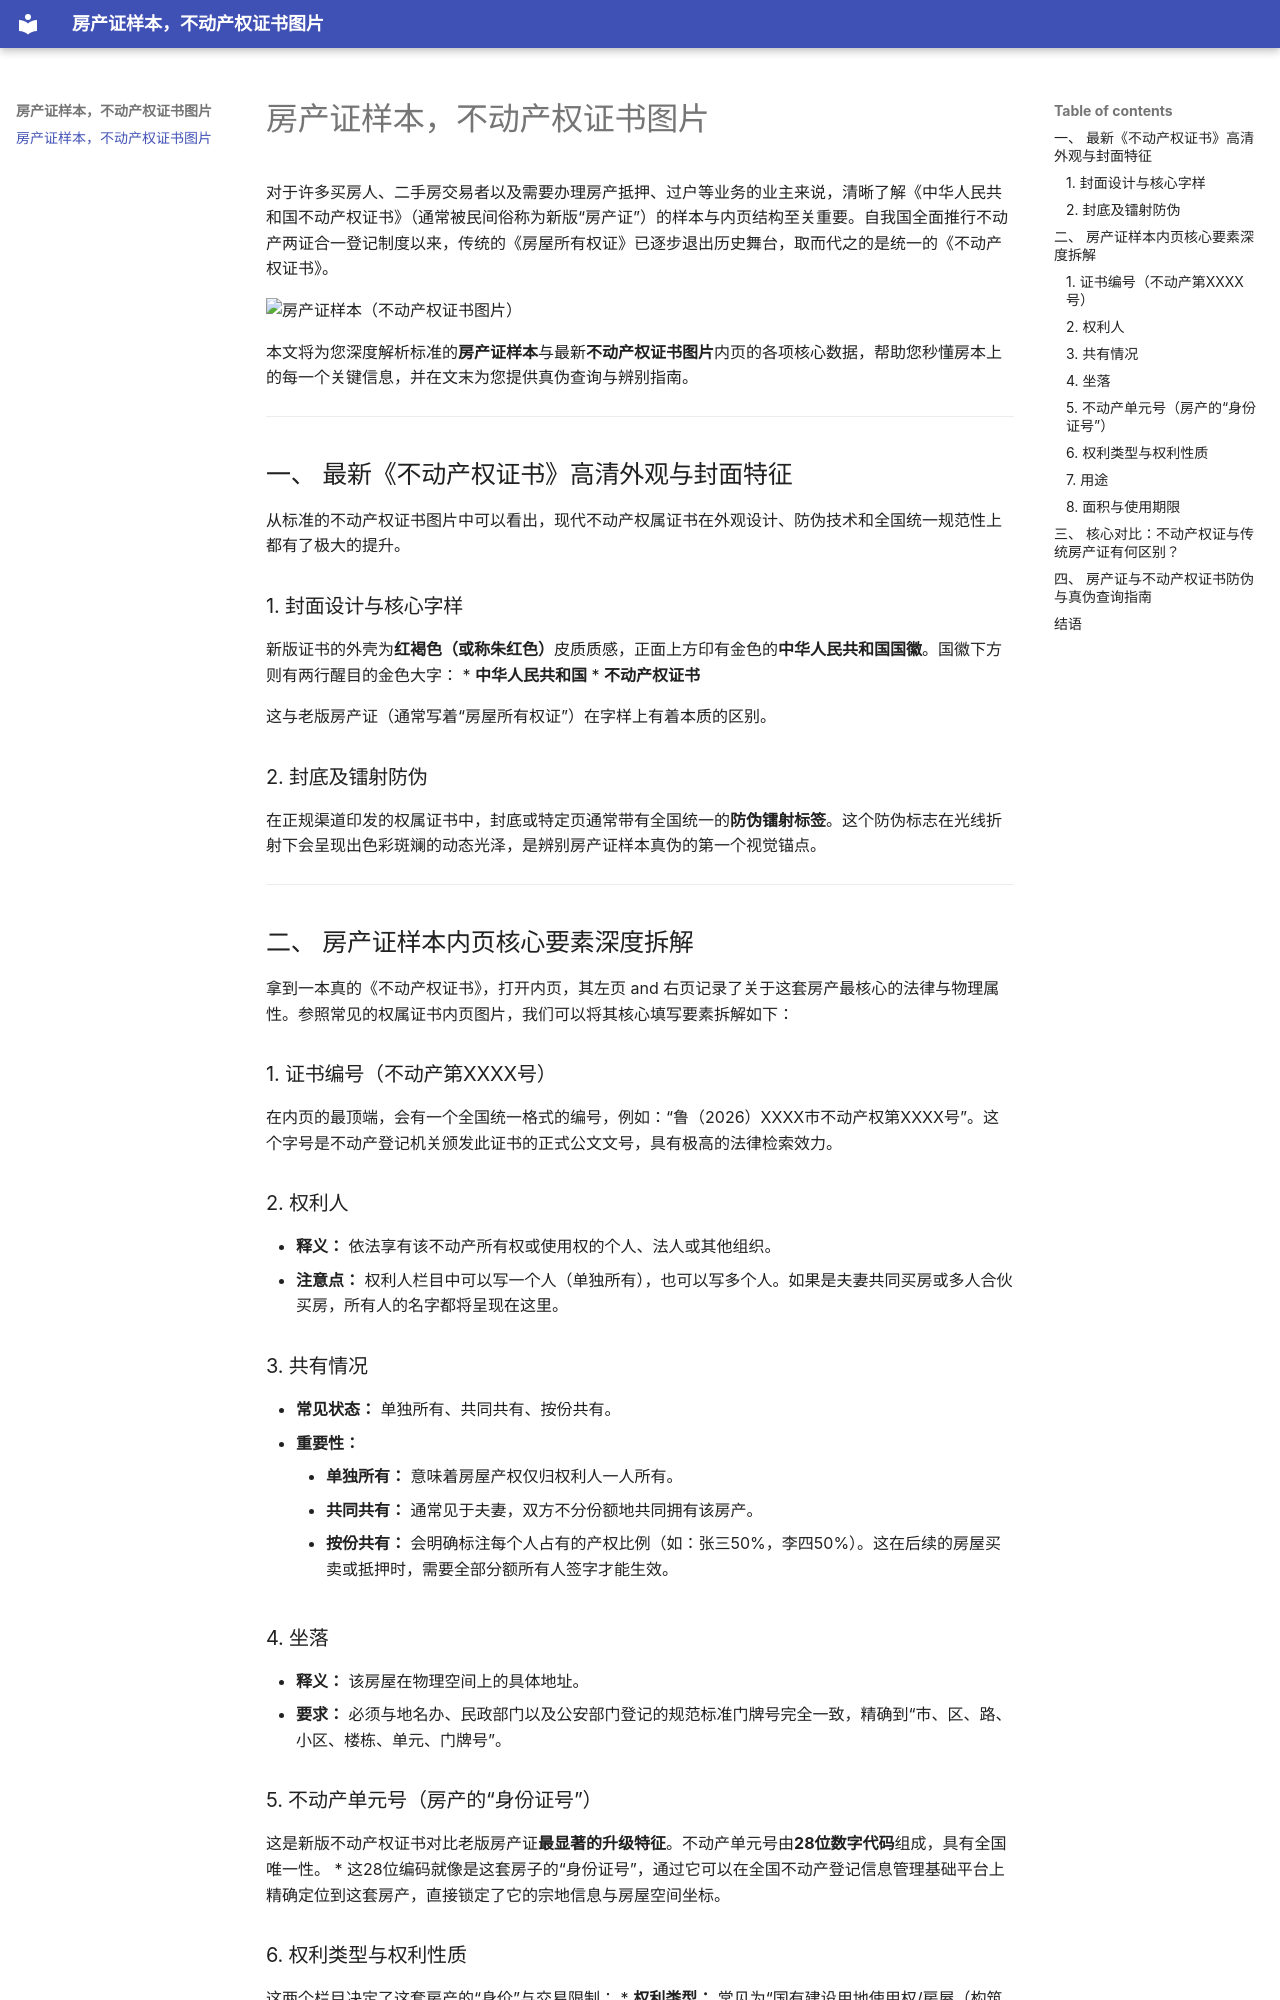

repository: huotud/bdcqxs · page: index.html · generator: mkdocs

# 房产证样本，不动产权证书图片

对于许多买房人、二手房交易者以及需要办理房产抵押、过户等业务的业主来说，清晰了解《中华人民共和国不动产权证书》（通常被民间俗称为新版“房产证”）的样本与内页结构至关重要。自我国全面推行不动产两证合一登记制度以来，传统的《房屋所有权证》已逐步退出历史舞台，取而代之的是统一的《不动产权证书》。

<img width="800" height="590" alt="房产证样本（不动产权证书图片）" title="房产证不动产权证书制作内页外壳样式" src="https://github.com/user-attachments/assets/10d2f266-a952-411f-bd1c-85c59020f35d" />


本文将为您深度解析标准的**房产证样本**与最新**不动产权证书图片**内页的各项核心数据，帮助您秒懂房本上的每一个关键信息，并在文末为您提供真伪查询与辨别指南。

---

## 一、 最新《不动产权证书》高清外观与封面特征

从标准的不动产权证书图片中可以看出，现代不动产权属证书在外观设计、防伪技术和全国统一规范性上都有了极大的提升。

### 1. 封面设计与核心字样
新版证书的外壳为**红褐色（或称朱红色）**皮质质感，正面上方印有金色的**中华人民共和国国徽**。国徽下方则有两行醒目的金色大字：
*   **中华人民共和国**
*   **不动产权证书**

这与老版房产证（通常写着“房屋所有权证”）在字样上有着本质的区别。

### 2. 封底及镭射防伪
在正规渠道印发的权属证书中，封底或特定页通常带有全国统一的**防伪镭射标签**。这个防伪标志在光线折射下会呈现出色彩斑斓的动态光泽，是辨别房产证样本真伪的第一个视觉锚点。

---

## 二、 房产证样本内页核心要素深度拆解

拿到一本真的《不动产权证书》，打开内页，其左页 and 右页记录了关于这套房产最核心的法律与物理属性。参照常见的权属证书内页图片，我们可以将其核心填写要素拆解如下：

### 1. 证书编号（不动产第XXXX号）
在内页的最顶端，会有一个全国统一格式的编号，例如：“鲁（2026）XXXX市不动产权第XXXX号”。这个字号是不动产登记机关颁发此证书的正式公文文号，具有极高的法律检索效力。

### 2. 权利人
*   **释义：** 依法享有该不动产所有权或使用权的个人、法人或其他组织。
*   **注意点：** 权利人栏目中可以写一个人（单独所有），也可以写多个人。如果是夫妻共同买房或多人合伙买房，所有人的名字都将呈现在这里。

### 3. 共有情况
*   **常见状态：** 单独所有、共同共有、按份共有。
*   **重要性：** 
    *   **单独所有：** 意味着房屋产权仅归权利人一人所有。
    *   **共同共有：** 通常见于夫妻，双方不分份额地共同拥有该房产。
    *   **按份共有：** 会明确标注每个人占有的产权比例（如：张三50%，李四50%）。这在后续的房屋买卖或抵押时，需要全部分额所有人签字才能生效。

### 4. 坐落
*   **释义：** 该房屋在物理空间上的具体地址。
*   **要求：** 必须与地名办、民政部门以及公安部门登记的规范标准门牌号完全一致，精确到“市、区、路、小区、楼栋、单元、门牌号”。

### 5. 不动产单元号（房产的“身份证号”）
这是新版不动产权证书对比老版房产证**最显著的升级特征**。不动产单元号由**28位数字代码**组成，具有全国唯一性。
*   这28位编码就像是这套房子的“身份证号”，通过它可以在全国不动产登记信息管理基础平台上精确定位到这套房产，直接锁定了它的宗地信息与房屋空间坐标。
